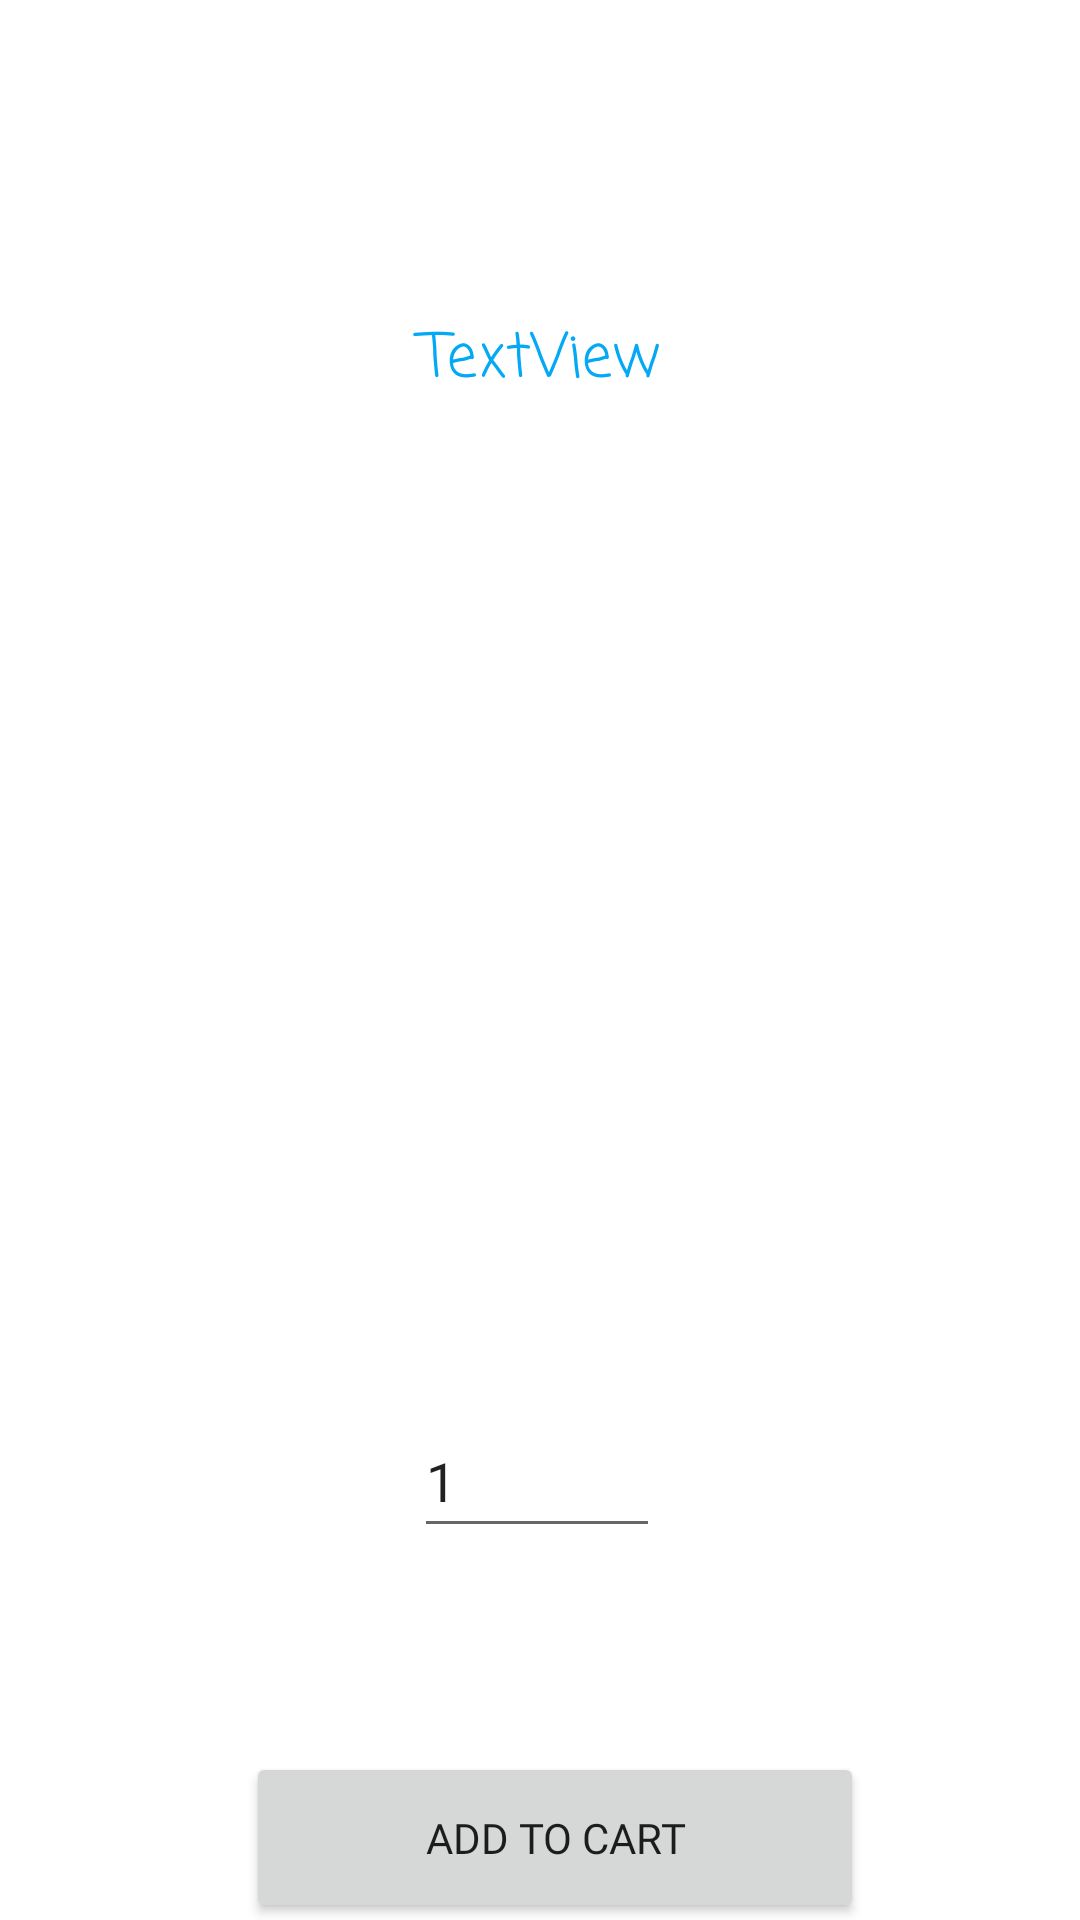

Reconstruct the res/layout file that produces this screen, plus the resources it refers to.
<!-- AndroidManifest.xml: application theme Theme.B07project -->
<!-- res/layout/activity_customer_product.xml -->
<?xml version="1.0" encoding="utf-8"?>
<androidx.constraintlayout.widget.ConstraintLayout xmlns:android="http://schemas.android.com/apk/res/android"
    xmlns:app="http://schemas.android.com/apk/res-auto"
    xmlns:tools="http://schemas.android.com/tools"
    android:layout_width="match_parent"
    android:layout_height="match_parent"
    tools:context=".CustomerProductActivity">

    <TextView
        android:id="@+id/textView"
        android:textSize="20dp"
        android:layout_width="0dp"
        android:layout_height="80dp"
        android:layout_marginTop="80dp"
        android:text="TextView"

        android:textColor="#03A9F4"
        android:fontFamily="casual"

        android:gravity="center"

        app:layout_constraintEnd_toEndOf="parent"
        app:layout_constraintHorizontal_bias="0.0"
        app:layout_constraintStart_toStartOf="parent"
        app:layout_constraintTop_toTopOf="parent" />

    <Button
        android:id="@+id/button"

        android:layout_width="206dp"
        android:layout_height="57dp"
        android:layout_marginTop="68dp"
        android:fontFamily="@font/coiny"
        android:text="@string/add_to_cart"
        app:layout_constraintEnd_toEndOf="@+id/editTextNumber"
        app:layout_constraintHorizontal_bias="0.454"
        app:layout_constraintStart_toStartOf="@+id/editTextNumber"
        app:layout_constraintTop_toBottomOf="@+id/editTextNumber" />

    <EditText
        android:id="@+id/editTextNumber"
        android:layout_width="82dp"
        android:layout_height="48dp"
        android:layout_marginTop="308dp"
        android:ems="10"
        android:hint="quantity"
        android:inputType="number"
        android:text="1"
        app:layout_constraintEnd_toEndOf="@+id/textView"
        app:layout_constraintHorizontal_bias="0.497"
        app:layout_constraintStart_toStartOf="@+id/textView"
        app:layout_constraintTop_toBottomOf="@+id/textView" />
</androidx.constraintlayout.widget.ConstraintLayout>
<!-- resources referenced by this layout -->
<resources>
  <string name="add_to_cart">Add to cart</string>
  <style name="Theme.B07project" parent="Theme.MaterialComponents.DayNight.NoActionBar">
          
          <item name="colorPrimary">#03A9F4</item>
          <item name="colorPrimaryVariant">#03A9F4</item>
          <item name="colorOnPrimary">@color/white</item>
          
          <item name="colorSecondary">@color/teal_200</item>
          <item name="colorSecondaryVariant">@color/teal_700</item>
          <item name="colorOnSecondary">@color/black</item>
          
          <item name="android:statusBarColor" tools:targetApi="l">?attr/colorPrimaryVariant</item>
          
      </style>
  <!-- not gathered from this repository: default colours our renderer supplied (Android Studio template values) -->
  <color name="teal_200">#FF03DAC5</color>
  <color name="teal_700">#FF018786</color>
  <color name="black">#FF000000</color>
  <color name="white">#FFFFFFFF</color>
</resources>
